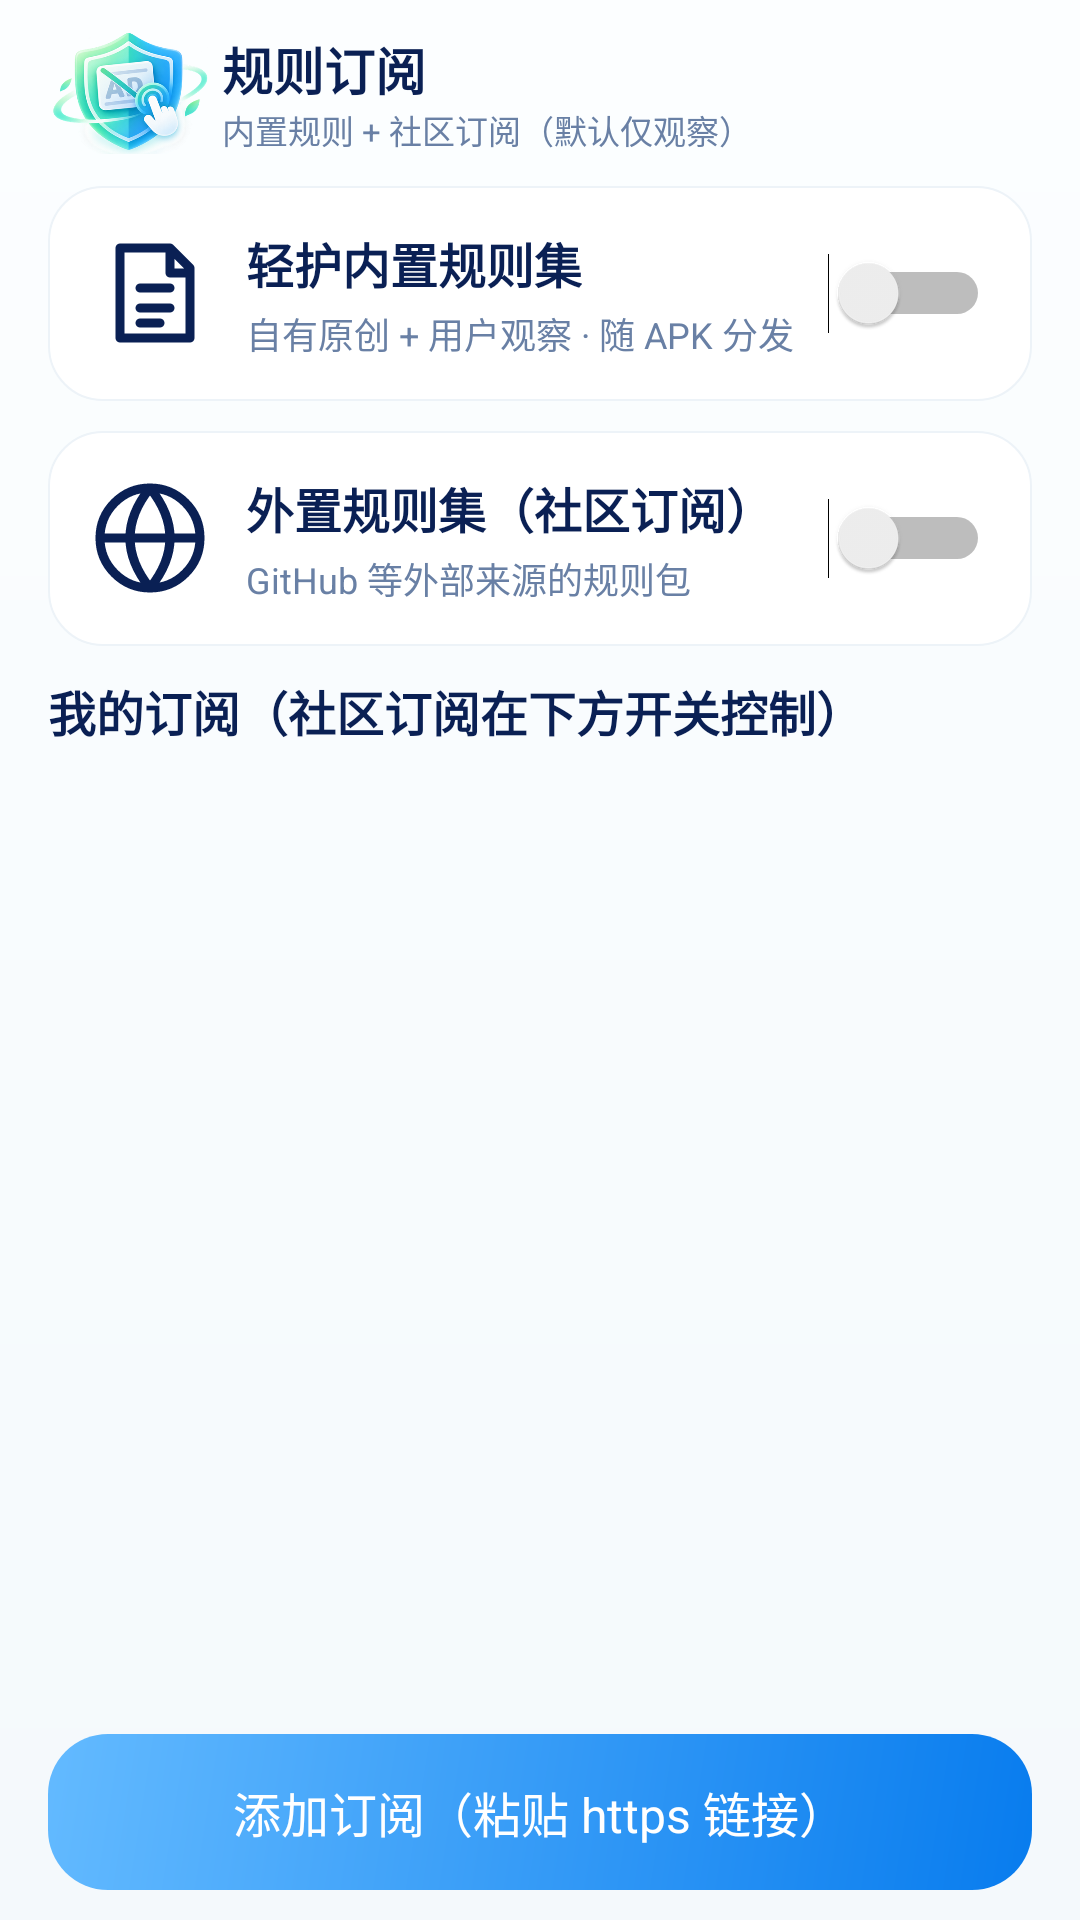

Produce the Android XML layout that renders to this screen, including the resource entries it uses.
<!-- AndroidManifest.xml: application theme Theme.Guard -->
<!-- res/layout/fragment_subs.xml -->
<?xml version="1.0" encoding="utf-8"?>
<LinearLayout xmlns:android="http://schemas.android.com/apk/res/android" xmlns:tools="http://schemas.android.com/tools" android:layout_width="match_parent" android:layout_height="match_parent" android:orientation="vertical" android:background="@drawable/bg_page" android:paddingHorizontal="@dimen/page_gutter">
    <LinearLayout android:layout_width="match_parent" android:layout_height="@dimen/toolbar_height" android:gravity="center_vertical" android:orientation="horizontal">
        <ImageView android:layout_width="54dp" android:layout_height="45dp" android:src="@drawable/brand_symbol" android:scaleType="fitCenter" android:contentDescription="轻护标志"/>
        <LinearLayout android:layout_width="0dp" android:layout_weight="1" android:layout_height="wrap_content" android:orientation="vertical" android:layout_marginStart="4dp">
            <TextView style="@style/Text.Body" android:text="规则订阅" android:textSize="17sp"/>
            <TextView style="@style/Text.Sub" android:text="内置规则 + 社区订阅（默认仅观察）" android:textSize="11sp"/>
        </LinearLayout>
    </LinearLayout>
    <LinearLayout style="@style/Card" android:layout_width="match_parent" android:layout_height="wrap_content" android:orientation="horizontal" android:gravity="center_vertical" android:paddingHorizontal="12dp" android:paddingVertical="10dp" android:layout_marginBottom="10dp">
        <ImageView android:layout_width="40dp" android:layout_height="40dp" android:src="@drawable/ic_records" android:importantForAccessibility="no"/>
        <LinearLayout android:layout_width="0dp" android:layout_weight="1" android:layout_height="wrap_content" android:orientation="vertical" android:layout_marginStart="12dp">
            <TextView style="@style/Text.Body" android:text="轻护内置规则集"/>
            <TextView style="@style/Text.Sub" android:text="自有原创 + 用户观察 · 随 APK 分发" android:textSize="12sp" android:layout_marginTop="3dp"/>
        </LinearLayout>
        <Switch android:id="@+id/builtinSwitch" android:layout_width="wrap_content" android:layout_height="wrap_content" android:contentDescription="内置规则集开关"/>
    </LinearLayout>
    <LinearLayout style="@style/Card" android:layout_width="match_parent" android:layout_height="wrap_content" android:orientation="horizontal" android:gravity="center_vertical" android:paddingHorizontal="12dp" android:paddingVertical="10dp" android:layout_marginBottom="10dp">
        <ImageView android:layout_width="40dp" android:layout_height="40dp" android:src="@drawable/ic_globe" android:importantForAccessibility="no"/>
        <LinearLayout android:layout_width="0dp" android:layout_weight="1" android:layout_height="wrap_content" android:orientation="vertical" android:layout_marginStart="12dp">
            <TextView style="@style/Text.Body" android:text="外置规则集（社区订阅）"/>
            <TextView style="@style/Text.Sub" android:text="GitHub 等外部来源的规则包" android:textSize="12sp" android:layout_marginTop="3dp"/>
        </LinearLayout>
        <Switch android:id="@+id/externalSwitch" android:layout_width="wrap_content" android:layout_height="wrap_content" android:contentDescription="外置规则集开关"/>
    </LinearLayout>
    <LinearLayout android:layout_width="match_parent" android:layout_height="wrap_content" android:orientation="horizontal" android:gravity="center_vertical" android:layout_marginBottom="4dp">
        <TextView style="@style/Text.Body" android:layout_width="0dp" android:layout_weight="1" android:layout_height="wrap_content" android:text="我的订阅（社区订阅在下方开关控制）"/>
        <TextView android:id="@+id/empty" style="@style/Text.Sub" android:text="暂无订阅" android:visibility="gone"/>
    </LinearLayout>
    <ScrollView android:layout_width="match_parent" android:layout_height="0dp" android:layout_weight="1" android:scrollbars="none">
        <LinearLayout android:id="@+id/subList" android:layout_width="match_parent" android:layout_height="wrap_content" android:orientation="vertical" android:paddingBottom="12dp"/>
    </ScrollView>
    <TextView android:id="@+id/addBtn" android:layout_width="match_parent" android:layout_height="52dp" android:gravity="center" android:text="添加订阅（粘贴 https 链接）" android:textColor="@color/white" android:textSize="16sp" android:background="@drawable/bg_selected_blue" android:layout_marginVertical="10dp" android:clickable="true" android:focusable="true"/>
</LinearLayout>
<!-- resources referenced by this layout -->
<resources>
  <color name="white">#FFFFFF</color>
  <dimen name="page_gutter">16dp</dimen>
  <dimen name="toolbar_height">62dp</dimen>
  <!-- drawable bg_page (drawable) -->
  <?xml version="1.0" encoding="utf-8"?>
  <shape xmlns:android="http://schemas.android.com/apk/res/android" xmlns:app="http://schemas.android.com/apk/res-auto" xmlns:tools="http://schemas.android.com/tools">
      <gradient android:angle="270" android:startColor="#FCFEFF" android:endColor="#F4F9FC"/>
  </shape>
  <!-- drawable bg_selected_blue (drawable) -->
  <?xml version="1.0" encoding="utf-8"?>
  <shape xmlns:android="http://schemas.android.com/apk/res/android" xmlns:app="http://schemas.android.com/apk/res-auto" xmlns:tools="http://schemas.android.com/tools">
      <gradient android:angle="315" android:startColor="#63BAFF" android:endColor="#087CEE"/>
      <corners android:radius="20dp"/>
  </shape>
  <!-- drawable ic_globe (drawable) -->
  <?xml version="1.0" encoding="utf-8"?>
  <vector xmlns:android="http://schemas.android.com/apk/res/android" android:width="24dp" android:height="24dp" android:viewportWidth="24" android:viewportHeight="24">
      <path android:pathData="M12,2 A10,10 0,1 1,12,22 A10,10 0,1 1,12,2 M2,12 L22,12 M12,2 Q4,12 12,22 Q20,12 12,2" android:fillColor="@android:color/transparent" android:strokeColor="@color/ink" android:strokeWidth="1.8" android:strokeLineCap="round" android:strokeLineJoin="round"/>
  </vector>
  <!-- drawable ic_records (drawable) -->
  <?xml version="1.0" encoding="utf-8"?>
  <vector xmlns:android="http://schemas.android.com/apk/res/android" android:width="24dp" android:height="24dp" android:viewportWidth="24" android:viewportHeight="24">
      <path android:pathData="M6,3 L16,3 L20,7 L20,21 L6,21 Z M16,3 L16,8 L20,8 M10,11 L16,11 M10,15 L16,15 M10,18 L14,18" android:fillColor="@android:color/transparent" android:strokeColor="@color/ink" android:strokeWidth="1.8" android:strokeLineCap="round" android:strokeLineJoin="round"/>
  </vector>
  <style name="Card">
          <item name="android:layout_width">match_parent</item>
          <item name="android:layout_height">wrap_content</item>
          <item name="android:background">@drawable/bg_card</item>
          <item name="android:padding">14dp</item>
      </style>
  <style name="Text.Body" parent="Text.Base">
          <item name="android:textSize">16sp</item>
          <item name="android:textStyle">bold</item>
      </style>
  <style name="Text.Sub" parent="Text.Base">
          <item name="android:textColor">@color/sub</item>
          <item name="android:textSize">13sp</item>
          <item name="android:lineSpacingExtra">3dp</item>
      </style>
  <color name="ink">#0A2054</color>
  <!-- drawable bg_card (drawable) -->
  <?xml version="1.0" encoding="utf-8"?>
  <shape xmlns:android="http://schemas.android.com/apk/res/android" xmlns:app="http://schemas.android.com/apk/res-auto" xmlns:tools="http://schemas.android.com/tools">
      <solid android:color="@color/white"/>
      <stroke android:width="0.5dp" android:color="@color/line"/>
      <corners android:radius="@dimen/card_radius"/>
  </shape>
  <style name="Text.Base" parent="@android:style/Widget.TextView">
          <item name="android:layout_width">wrap_content</item>
          <item name="android:layout_height">wrap_content</item>
          <item name="android:textColor">@color/ink</item>
          <item name="android:textSize">16sp</item>
          <item name="android:includeFontPadding">false</item>
          <item name="android:fontFamily">sans-serif</item>
      </style>
  <color name="sub">#6980A5</color>
  <color name="page">#F7FBFD</color>
  <color name="green">#00C58C</color>
  <color name="line">#EDF3F8</color>
  <dimen name="card_radius">18dp</dimen>
</resources>
